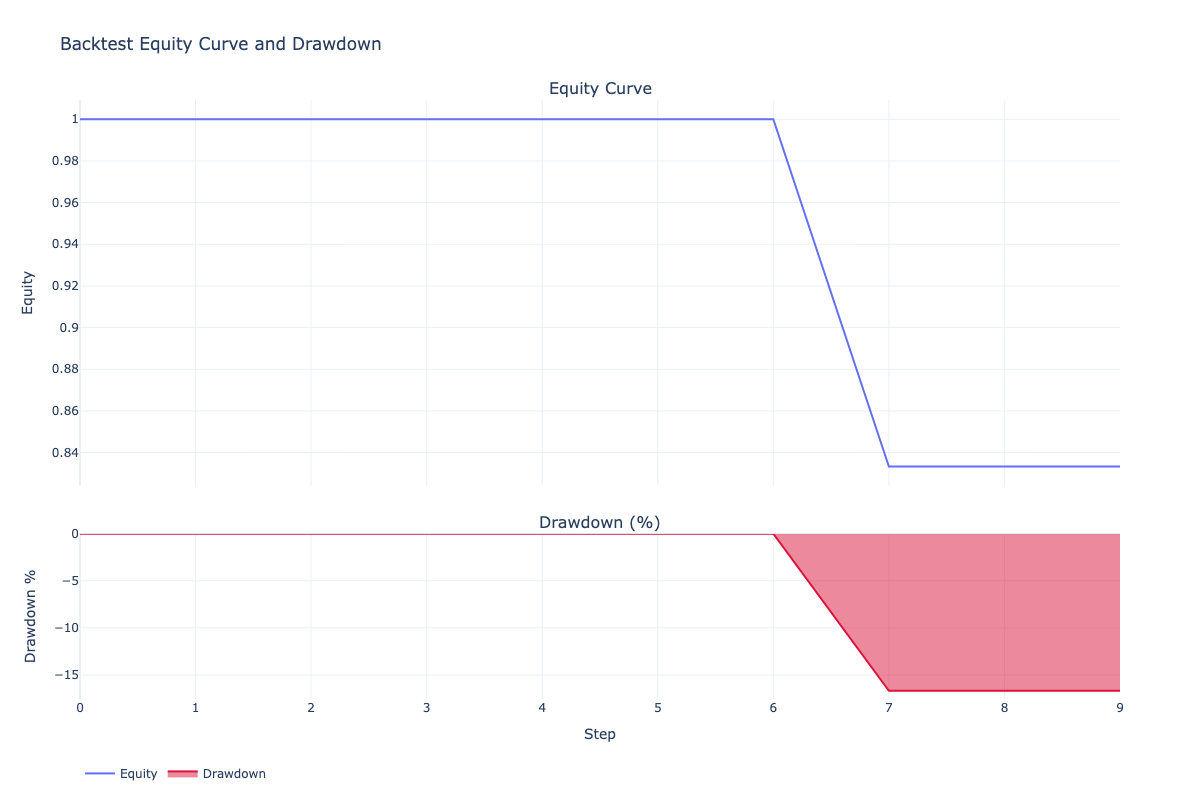

The data file committed next to this chart (first rows):
step, equity
0, 1.0
1, 1.0
2, 1.0
3, 1.0
4, 1.0
5, 1.0
6, 1.0
7, 0.8333
8, 0.8333
9, 0.8333
